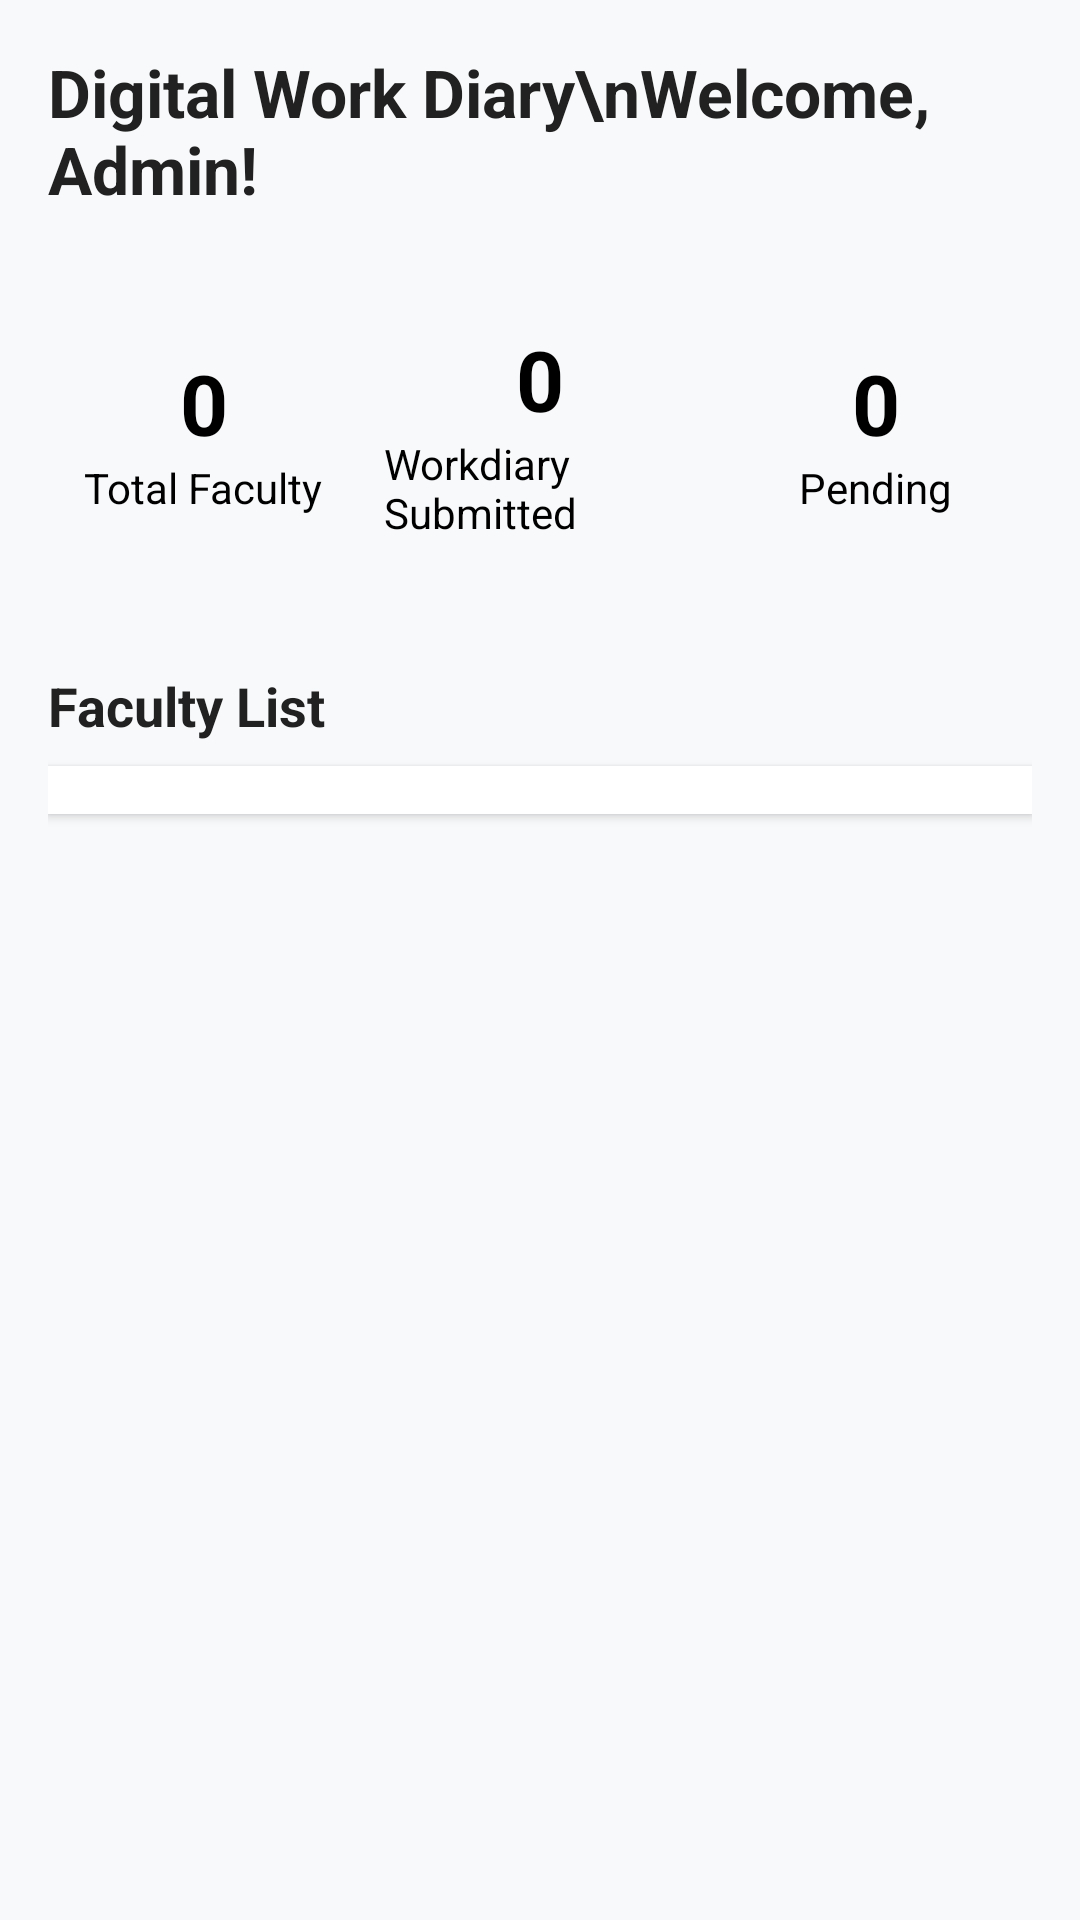

Layout XML and referenced resources for this Android screen:
<!-- AndroidManifest.xml: application theme Theme.WorkDiary -->
<!-- res/layout/activity_admin_dashboard.xml -->
<?xml version="1.0" encoding="utf-8"?>
<ScrollView
    xmlns:android="http://schemas.android.com/apk/res/android"
    android:id="@+id/main"
    android:layout_width="match_parent"
    android:layout_height="match_parent"
    android:background="#F8F9FA"
    android:padding="16dp">

    <LinearLayout
        android:layout_width="match_parent"
        android:layout_height="wrap_content"
        android:orientation="vertical">

        
        <TextView
            android:id="@+id/tvWelcome"
            android:layout_width="wrap_content"
            android:layout_height="wrap_content"
            android:text="Digital Work Diary\nWelcome, Admin!"
            android:textSize="22sp"
            android:textStyle="bold"
            android:textColor="#212121"
            android:paddingBottom="18dp" />

        
        <LinearLayout
            android:layout_width="match_parent"
            android:layout_height="wrap_content"
            android:orientation="horizontal"
            android:gravity="center"
            android:layout_marginBottom="24dp">

            
            <LinearLayout
                android:layout_width="0dp"
                android:layout_height="110dp"
                android:layout_weight="1"
                android:orientation="vertical"
                android:background="@drawable/bg_card_blue"
                android:gravity="center"
                android:layout_marginEnd="8dp"
                android:elevation="4dp">

                <TextView
                    android:id="@+id/tvTotalFaculty"
                    android:layout_width="wrap_content"
                    android:layout_height="wrap_content"
                    android:text="0"
                    android:textColor="@color/black"
                    android:textSize="28sp"
                    android:textStyle="bold" />

                <TextView
                    android:layout_width="wrap_content"
                    android:layout_height="wrap_content"
                    android:text="Total Faculty"
                    android:textColor="@color/black"
                    android:textSize="14sp" />
            </LinearLayout>

            
            <LinearLayout
                android:layout_width="0dp"
                android:layout_height="110dp"
                android:layout_weight="1"
                android:orientation="vertical"
                android:background="@drawable/bg_card_green"
                android:gravity="center"
                android:layout_marginEnd="8dp"
                android:elevation="4dp">

                <TextView
                    android:id="@+id/tvWorkdiarySubmitted"
                    android:layout_width="wrap_content"
                    android:layout_height="wrap_content"
                    android:text="0"
                    android:textColor="@color/black"
                    android:textSize="28sp"
                    android:textStyle="bold" />

                <TextView
                    android:layout_width="wrap_content"
                    android:layout_height="wrap_content"
                    android:text="Workdiary Submitted"
                    android:textColor="@color/black"
                    android:textSize="14sp" />
            </LinearLayout>

            
            <LinearLayout
                android:layout_width="0dp"
                android:layout_height="110dp"
                android:layout_weight="1"
                android:orientation="vertical"
                android:background="@drawable/bg_card_red"
                android:gravity="center"
                android:elevation="4dp">

                <TextView
                    android:id="@+id/tvPendingSubmissions"
                    android:layout_width="wrap_content"
                    android:layout_height="wrap_content"
                    android:text="0"
                    android:textColor="@color/black"
                    android:textSize="28sp"
                    android:textStyle="bold" />

                <TextView
                    android:layout_width="wrap_content"
                    android:layout_height="wrap_content"
                    android:text="Pending"
                    android:textColor="@color/black"
                    android:textSize="14sp" />
            </LinearLayout>
        </LinearLayout>

        
        <TextView
            android:layout_width="wrap_content"
            android:layout_height="wrap_content"
            android:text="Faculty List"
            android:textSize="18sp"
            android:textStyle="bold"
            android:textColor="#212121"
            android:paddingBottom="8dp" />

        
        <androidx.recyclerview.widget.RecyclerView
            android:id="@+id/rvFacultyList"
            android:layout_width="match_parent"
            android:layout_height="wrap_content"
            android:background="#FFFFFF"
            android:padding="8dp"
            android:layout_marginBottom="16dp"
            android:elevation="2dp" />

        
        <LinearLayout
            android:id="@+id/layoutPendingAlert"
            android:layout_width="match_parent"
            android:layout_height="wrap_content"
            android:orientation="vertical"
            android:background="#FFEBEE"
            android:padding="16dp"
            android:layout_marginTop="8dp"
            android:visibility="gone">

            <TextView
                android:id="@+id/tvPendingAlert"
                android:layout_width="wrap_content"
                android:layout_height="wrap_content"
                android:text="⚠ Pending Submission Alert"
                android:textStyle="bold"
                android:textColor="#B71C1C"
                android:paddingBottom="8dp" />

            <TextView
                android:id="@+id/tvPendingAlertMsg"
                android:layout_width="wrap_content"
                android:layout_height="wrap_content"
                android:text="Some faculty have not submitted today's work diary."
                android:textColor="#B71C1C"
                android:paddingBottom="12dp" />

            <Button
                android:id="@+id/btnSendReminder"
                android:layout_width="wrap_content"
                android:layout_height="wrap_content"
                android:backgroundTint="#D32F2F"
                android:text="Send Reminder to All"
                android:textColor="#FFFFFF" />
        </LinearLayout>

    </LinearLayout>
</ScrollView>
<!-- resources referenced by this layout -->
<resources>
  <color name="black">#FF000000</color>
  <!-- drawable bg_card_blue (drawable) -->
  <?xml version="1.0" encoding="utf-8"?>
  <selector xmlns:android="http://schemas.android.com/apk/res/android">
      <shape xmlns:android="http://schemas.android.com/apk/res/android" android:shape="rectangle">
          <solid android:color="#1976D2"/>
          <corners android:radius="16dp"/>
      </shape>
  
  </selector>
  <!-- drawable bg_card_green (drawable) -->
  <?xml version="1.0" encoding="utf-8"?>
  <selector xmlns:android="http://schemas.android.com/apk/res/android">
      <shape xmlns:android="http://schemas.android.com/apk/res/android" android:shape="rectangle">
          <solid android:color="#388E3C"/>
          <corners android:radius="16dp"/>
      </shape>
  
  </selector>
  <!-- drawable bg_card_red (drawable) -->
  <?xml version="1.0" encoding="utf-8"?>
  <selector xmlns:android="http://schemas.android.com/apk/res/android">
      <shape xmlns:android="http://schemas.android.com/apk/res/android" android:shape="rectangle">
          <solid android:color="#D32F2F"/>
          <corners android:radius="16dp"/>
      </shape>
  
  </selector>
  <style name="Theme.WorkDiary" parent="Base.Theme.WorkDiary" />
  <style name="Base.Theme.WorkDiary" parent="Theme.Material3.DayNight.NoActionBar">
          
          
      </style>
</resources>
